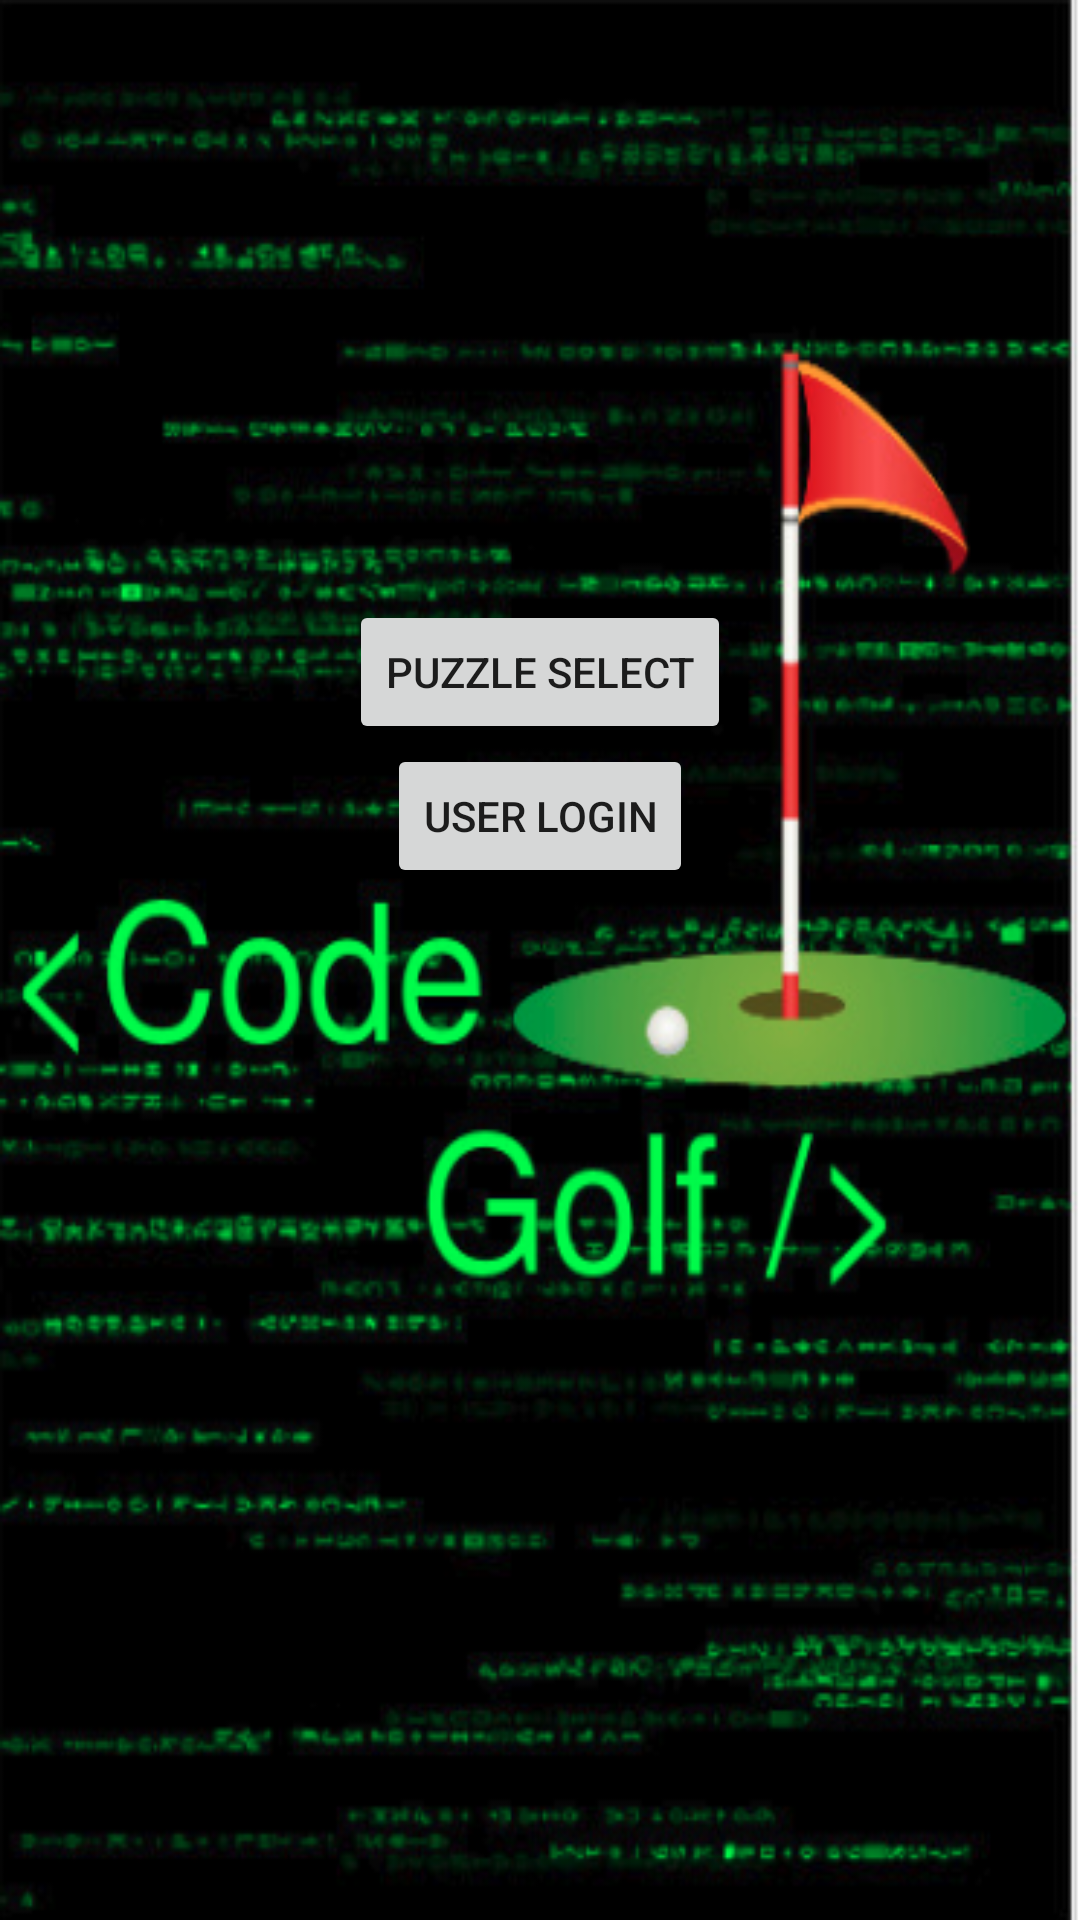

Android layout source for this screen:
<!-- AndroidManifest.xml: activity theme AppTheme.NoActionBar -->
<!-- res/layout/activity_main.xml -->
<?xml version="1.0" encoding="utf-8"?>
<LinearLayout xmlns:android="http://schemas.android.com/apk/res/android"
    xmlns:app="http://schemas.android.com/apk/res-auto"
    xmlns:tools="http://schemas.android.com/tools"
    android:layout_width="match_parent"
    android:layout_height="match_parent"
    android:gravity="top|center_horizontal"
    android:orientation="vertical"
    android:textAlignment="center"
    android:background="@drawable/main_background"
    tools:context="com.example.lukbanc.codegolf.MainActivity">

    
        
        
        
        
        
        
        
        

    <Button
        android:id="@+id/btn_puzzle_select"
        android:layout_width="wrap_content"
        android:layout_height="wrap_content"
        android:layout_marginTop="200dp"
        android:text="@string/activity_name_puzzle_select"
        android:onClick="switchToPuzzleSelect"
        />

    <Button
        android:id="@+id/btn_user_login"
        android:layout_width="wrap_content"
        android:layout_height="wrap_content"
        android:text="@string/activity_name_user_login"
        />

</LinearLayout>
<!-- resources referenced by this layout -->
<resources>
  <!-- drawable main_background: png bitmap (drawable, 192240 bytes) -->
  <string name="activity_name_puzzle_select">Puzzle Select</string>
  <string name="activity_name_user_login">User Login</string>
  <string name="app_name">CodeGolf</string>
  <style name="AppTheme.NoActionBar">
          <item name="windowActionBar">false</item>
          <item name="windowNoTitle">true</item>
      </style>
</resources>
